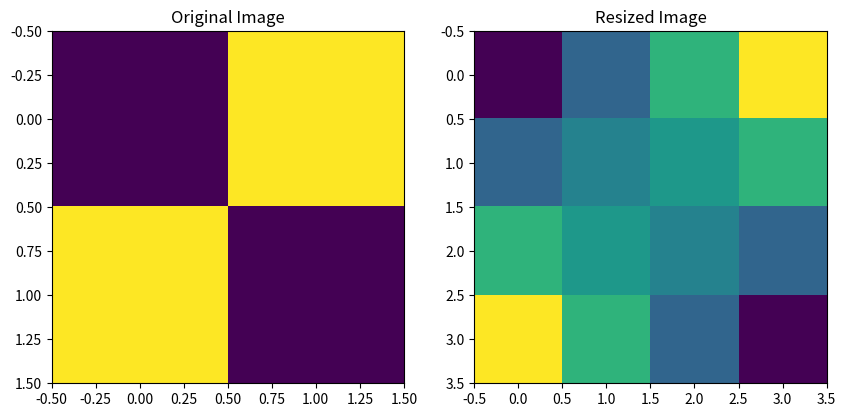

The script that saved this image:
import numpy as np
import matplotlib.pyplot as plt
import math

def bilinear_resize(image, height, width):

  img_height, img_width = image.shape[:2]

  resized = np.empty([height, width])

  x_ratio = float(img_width - 1) / (width - 1) if width > 1 else 0
  y_ratio = float(img_height - 1) / (height - 1) if height > 1 else 0

  for i in range(height):
    for j in range(width):

      x_l, y_l = math.floor(x_ratio * j), math.floor(y_ratio * i)
      x_h, y_h = math.ceil(x_ratio * j), math.ceil(y_ratio * i)

      x_weight = (x_ratio * j) - x_l
      y_weight = (y_ratio * i) - y_l

      a = image[y_l, x_l]
      b = image[y_l, x_h]
      c = image[y_h, x_l]
      d = image[y_h, x_h]

      pixel = a * (1 - x_weight) * (1 - y_weight) + b * x_weight * (1 - y_weight) + \
              c * y_weight * (1 - x_weight) + \
              d * x_weight * y_weight

      resized[i][j] = pixel

  return resized.astype(np.uint8)

original_image = np.array([
  [122, 165],
  [165, 122]
])


resized_image = bilinear_resize(original_image, 4, 4)
print(resized_image)
plt.figure(figsize=(10, 5))
plt.subplot(1, 2, 1)
plt.title("Original Image")
plt.imshow(original_image)
plt.subplot(1, 2, 2)
plt.title("Resized Image")
plt.imshow(resized_image)
plt.show()
